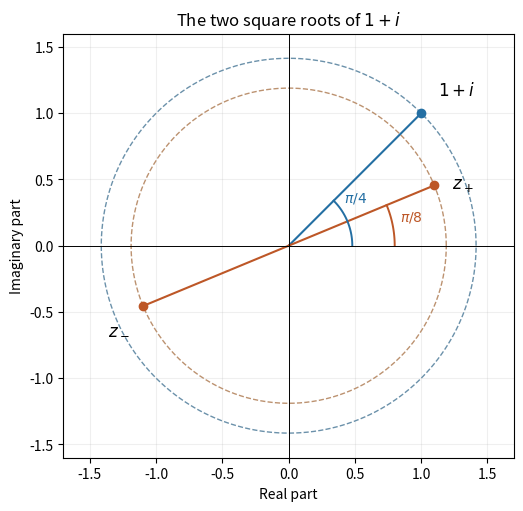

Write the Python code that produced this figure. (Note: this script raises an exception after producing the figure.)
"""Original Argand diagram of 1+i and both square roots; output to cwd."""
from pathlib import Path
import numpy as np
import matplotlib.pyplot as plt

root = np.sqrt(1+1j)
fig, ax = plt.subplots(figsize=(6.0, 5.0), layout="constrained")
theta = np.linspace(0,2*np.pi,600)
for radius,color in [(np.sqrt(2),"#6b91aa"),(2**0.25,"#bc9270")]:
    ax.plot(radius*np.cos(theta),radius*np.sin(theta),ls="--",lw=1,color=color)
for z,color,label,offset in [(1+1j,"#246fa3",r"$1+i$",(12,13)),(root,"#bd5727",r"$z_+$",(13,-2)),(-root,"#bd5727",r"$z_-$",(-25,-20))]:
    ax.plot([0,z.real],[0,z.imag],color=color,lw=1.5)
    ax.scatter([z.real],[z.imag],color=color,s=36,zorder=4)
    ax.annotate(label,(z.real,z.imag),xytext=offset,textcoords="offset points",fontsize=12)
for radius,angle,color in [(0.48,np.pi/4,"#246fa3"),(0.8,np.pi/8,"#bd5727")]:
    t=np.linspace(0,angle,80)
    ax.plot(radius*np.cos(t),radius*np.sin(t),color=color,lw=1.4)
ax.text(0.42,0.33,r"$\pi/4$",fontsize=10,color="#246fa3")
ax.text(0.84,0.19,r"$\pi/8$",fontsize=10,color="#bd5727")
ax.axhline(0,color="black",lw=0.7);ax.axvline(0,color="black",lw=0.7)
ax.set(xlim=(-1.7,1.7),ylim=(-1.6,1.6),xlabel="Real part",ylabel="Imaginary part",title="Square roots halve the argument and take the square root of the modulus")
ax.set_title("The two square roots of $1+i$")
ax.set_aspect("equal");ax.grid(alpha=0.2)
fig.savefig(Path(__file__).with_suffix(".png").name,dpi=120,facecolor="white")
plt.close(fig)
